Run: headless pygame with SDL's dummy video driver; simulated clock (each Clock.tick advances the game by its frame time, no real sleeping); random seed 0; keys injected as events and as key.get_pressed() state; no mouse input.
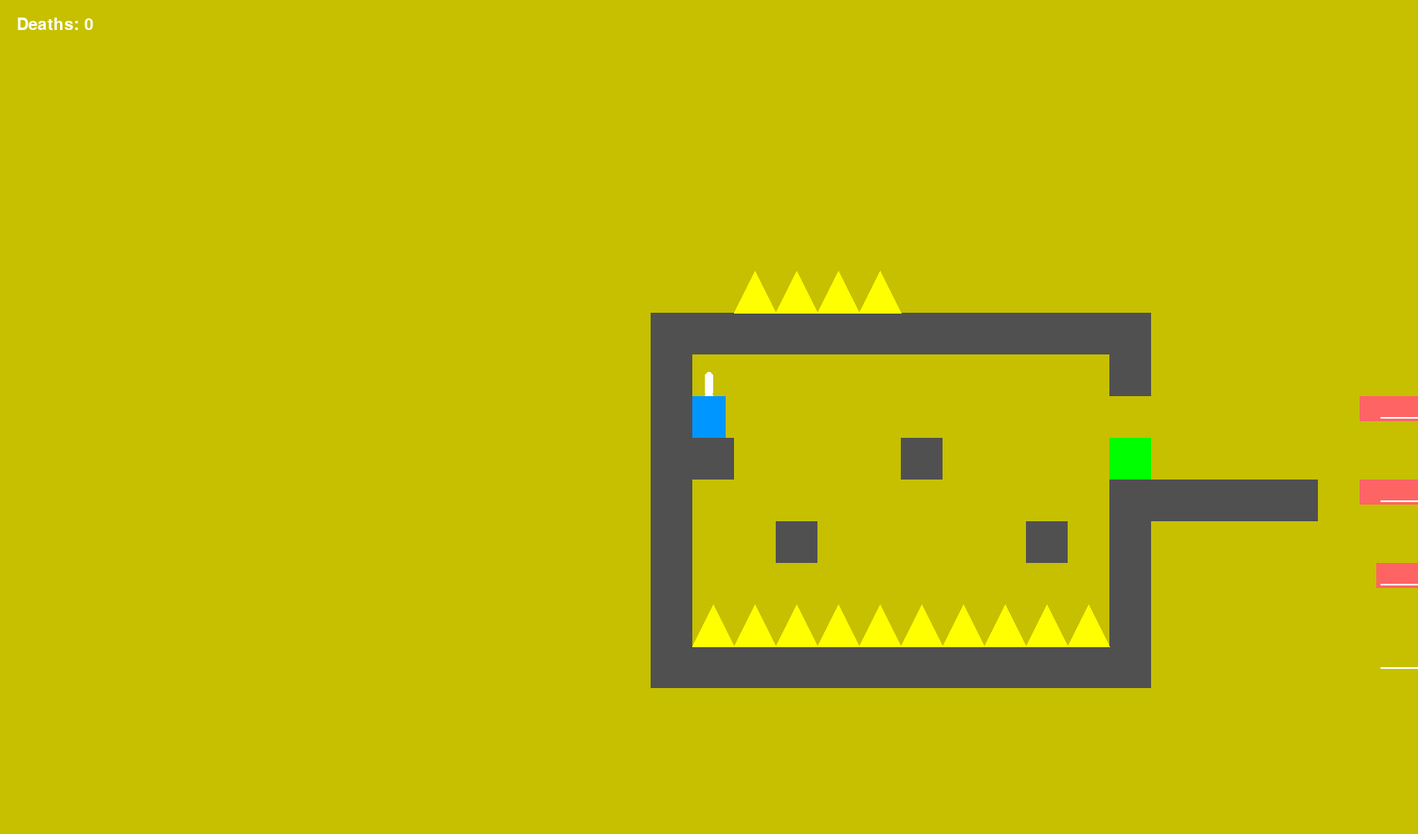
Frame 1 of 4 · flips 1–60 · no input
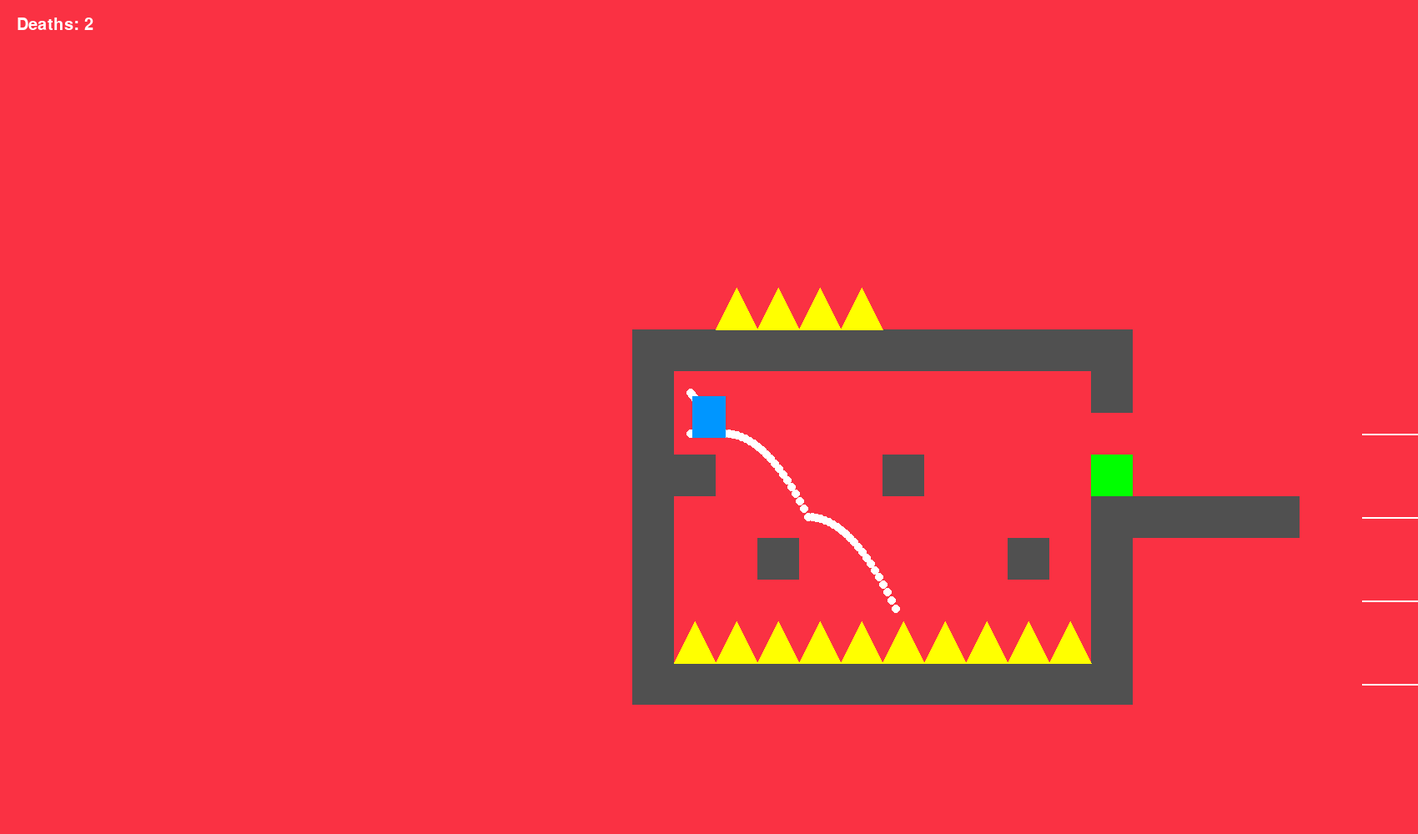
Frame 2 of 4 · flips 61–180 · tapped SPACE, RETURN · held RIGHT (→), D
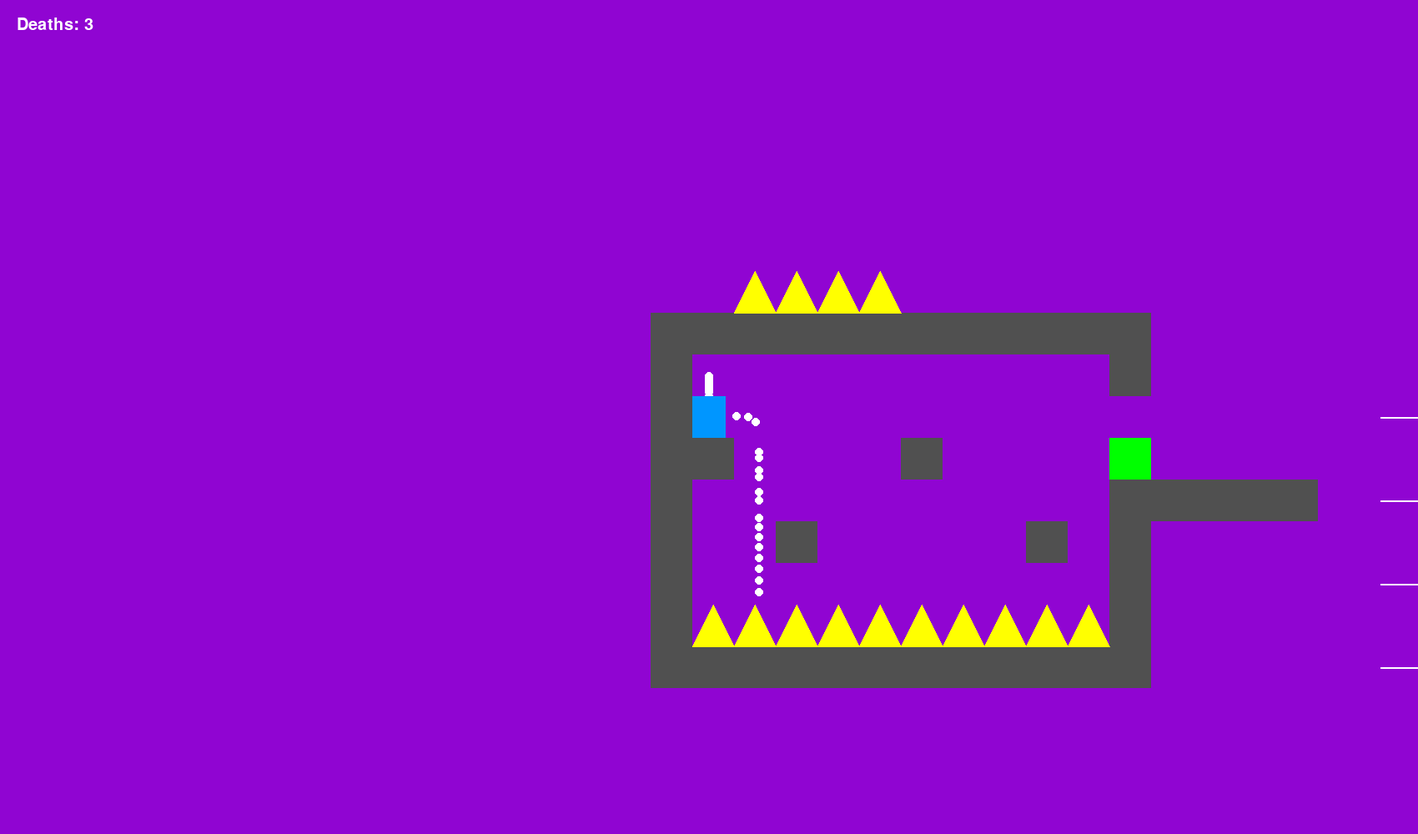
Frame 3 of 4 · flips 181–300 · held DOWN (↓), S
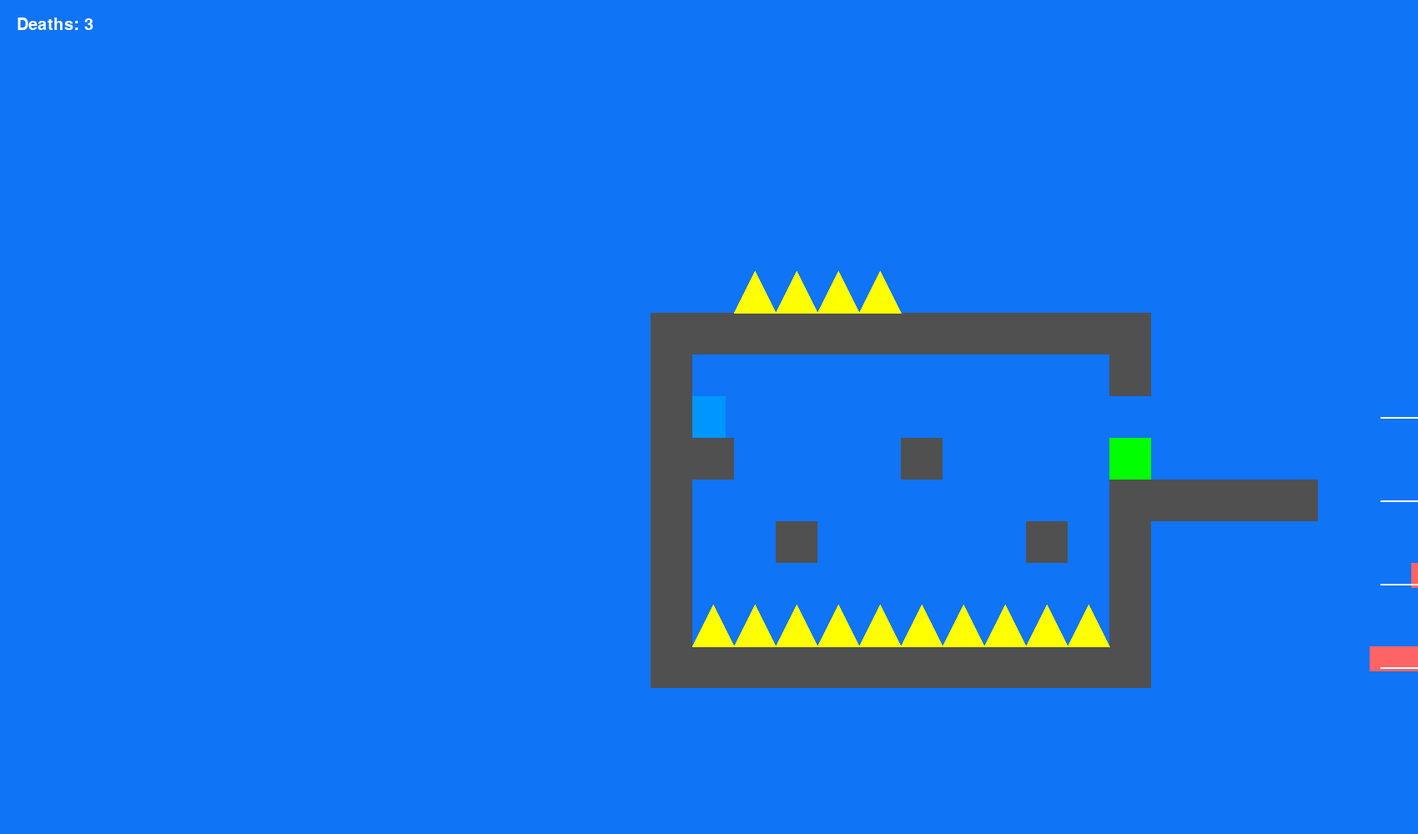
Frame 4 of 4 · flips 301–420 · held LEFT (←), A, UP (↑), W

The pygame program that drew these frames:

import pygame
import math,random
pygame.init()

WIDTH, HEIGHT = 1700, 1000
window = pygame.display.set_mode((WIDTH, HEIGHT))
clock = pygame.time.Clock()
font = pygame.font.SysFont("Arial", 30)

TILE = 50

# ================= LEVELS =================

level1 = [
"................................",
"........................#.......",
"........................#.....$.",
"................@.C..........###",
"..............######.......#....",
".*.....P1...p...........##......",
"#####...........................",
"................................",
"@@@@@@@@@@@@@@@@@@@@@@@@@@@@@@@@",
"################################",
]

level2 = [
".*..............................",
".#...#..........................",
"................................",
"@@@@@@@@@@@..@..................",
"##############@.C...............",
"..............####..............",
".$........C.....................",
".#.......###....................",
"@@@#..@@@@@@#@@#@###@...@.......",
"################################",
]

level3 = [
"#.$.............................",
"######..........................",
"...........###....#......#......",
"................................",
"............................#...",
"............#....C...P1.....p...",
".......#.........#..............",
"..##............................",
"....#C..........................",
"....###.........................",
".........###....................",
"................P1.....p........",
"......................P1....p...",
"..................P1......p.....",
"................#...............",
".*....#....#....................",
"###@@@@@@@@@@@@@@@@@@@@@@@@@@@@@",
"################################",
]
LEVELc = [
"..........................",
".................$........",
".......#..#...#.###.......",
"...#......................",
"..........................",
"#.........................",
"..........................",
"..#...C...................",
"......#...................",
"......##..................",
"......#....P....p.........",
"@@@@@@#...................",
"#######...........#.......",
"..............#...........",
"..........#...............",
"...*...#..................",
"..###.....................",

]
LEVEL4 = [
".........................#..................................",
"................$.............#.............................",
"................#..@..@.....................................",
"...................####...........#.........................",
".......................................#.....C..............",
".........................................########...........",
"..........................................#.......P.p.......",
"..........................................#.................",
"..........................................#.......P...p.....",
"..........................................#...#..#..........",
"..........................................#.#...............",
"..........................................#.................",
"..........................................#.................",
"..........................................##................",
".......................................#..#.#...............",
"..........................................#.....#...........",
"...................................#......#.................",
"...................#.P....p.......................#.........",
".............................####.............C.............",
"..............#.............................#####...........",
".*...................................#####..................",
".*...@...@.#.........................#####..................",
"############.........................#####..................",
"....................................@#####@.................",
"....................................#######.................",
]
leveld = [
    "..........................",
    "..*.......................",
    ".##.......................",
    "............P1.....p.......",
    "............P9.....p.......",
    "##########################",
    ]
LEVEL5 = [
"############################################################",
"#..........................................................#",
"#.$........................................................#",
"####.......................................................#",
"#.....#....................................................#",
"#.........#................................................#",
"#...............#..........................................#",
"#..........................................................#",
"#..................##......................................#",
"#.....................P5.................p.................#",
"#................................P8..................p.....#",
"#......................................................#...#",
"#..........................................................#",
"#.........................................................##",
"#..........................................................#",
"#....................................................@@...@#",
"#.................................................##########",
"#..........................................................#",
"#..........................................................#",
"#..........................................................#",
"#...............................................#.#P1.....p#",
"#.................................................#........#",
"#.................................................#P2.....p#",
"#.................................................#........#",
"#.................................................#P3.....p#",
"#.................................................#........#",
"#.................................................#P4.....p#",
"#.................................................#...#....#",
"#.................................................#.......##",
"#.................................................#........#",
"#..........................................................#",
"#.......................................................#@@#",
"#.................................#....#P.........p...######",
"#.............#....#....#..@...............................#",
"#........P...p.............#####...........................#",
"#..*....#..................................................#",
"#.###......................................................#",
"#..........................................................#",
"#@@@@@@@@@@@@@@@@@@@@@@@@@@@@@@@@@@@@@@@@@@@@@@@@@@@@@@@@@@#",
"############################################################",
]
LEVEL9 = [
".*...........",
"####.........",
"...........$.",
"..P..........",
".......p..###",
]
LEVEL67 = [
"...........................$.",
"..@@@@.......................",
"############...........P7...p",
"#*.........#.................",
"#................P4......p...",
"##....#....C.................",
"#..........#####.P3......p...",
"#..#.....#.#.................",
"#..........#.....P2......p...",
"#@@@@@@@@@@#.................",
"############.....P1......p...",
]



level_lista = [LEVEL67,LEVEL9,level1, level2, level3,LEVELc,LEVEL4,LEVEL5]
current_level_index = 0

# ================= LOAD LEVEL =================
def load_level(level):
    tiles = []
    moving_platforms = []
    spikes = []
    checkpoints = []
    goals = []
    spawn_x = 100
    spawn_y = 100

    for y, row in enumerate(level):
        for x, col in enumerate(row):
            if col == "#":
                tiles.append(pygame.Rect(x*TILE, y*TILE, TILE, TILE))
            elif col == "@":
                spikes.append(pygame.Rect(x*TILE, y*TILE, TILE, TILE))
            elif col == "C":
                checkpoints.append(pygame.Rect(x*TILE, y*TILE, TILE, TILE))
            elif col == "$":
                goals.append(pygame.Rect(x*TILE, y*TILE, TILE, TILE))
            elif col == "*":
                spawn_x = x*TILE
                spawn_y = y*TILE
            elif col == "P":
                delay = 0
                if x+1 < len(row) and row[x+1].isdigit():
                    delay = ((int(row[x+1]))*25)
                start_x = x * TILE
                start_y = y * TILE
                end_x = None
                end_y = None
                for px in range(x+1, len(row)):
                    if row[px] == "p":
                        end_x = px * TILE
                        end_y = y * TILE
                        break
                if end_x is not None:
                    rect = pygame.Rect(start_x, start_y, TILE*2, 30)
                    moving_platforms.append({
                        "rect": rect,
                        "start": (start_x, start_y),
                        "end": (end_x, end_y),
                        "delay": delay,
                        "timer": 0,
                        "direction": 1
                    })
    return tiles, moving_platforms, spikes, checkpoints, goals, spawn_x, spawn_y

tiles, moving_platforms, spikes, checkpoints, goals, spawn_x, spawn_y = load_level(level_lista[current_level_index])

# ================= GRACZ =================
player = pygame.Rect(spawn_x, spawn_y, 40, 50)

vel_x = 0
vel_y = 0

gravity = 0.5
jump_power = -11
max_speed = 5
acc = 0.4
friction = 0.2

coyote_time = 0.1
coyote_timer = 0
double_jump_available = True

dash_speed = 10
dash_time = 0
dash_duration = 0.15
dash_cooldown = 0
dash_cd_time = 0.5
can_dash_air = True

dash_dir_x = 0
dash_dir_y = 0

trail = []

camera_x = 0
camera_y = 0

death_count = 0
color_timer = 0

# ================= GAME LOOP =================
running = True
while running:

    if player.y > 2000:
        death_count += 1
        player.x = spawn_x
        player.y = spawn_y
        vel_x = 0
        vel_y = 0

    dt = clock.tick(60)/1000
    color_timer += 0.01

    r = int((math.sin(color_timer) + 1) * 127)
    g = int((math.sin(color_timer + 2) + 1) * 127)
    b = int((math.sin(color_timer + 4) + 1) * 127)

    for event in pygame.event.get():
        if event.type == pygame.QUIT:
            running = False

    keys = pygame.key.get_pressed()

    # ===== RUCH =====
    if keys[pygame.K_a]: vel_x -= acc
    if keys[pygame.K_d]: vel_x += acc

    if not keys[pygame.K_a] and not keys[pygame.K_d]:
        if vel_x > 0: vel_x -= friction
        elif vel_x < 0: vel_x += friction

    vel_x = max(-max_speed, min(max_speed, vel_x))

    # ===== DASH 4 KIERUNKI =====
    if keys[pygame.K_l] and dash_cooldown <= 0:
        if can_dash_air:
            dash_time = dash_duration
            dash_cooldown = dash_cd_time
            can_dash_air = False
            dash_dir_x = (keys[pygame.K_d] - keys[pygame.K_a])
            dash_dir_y = (keys[pygame.K_s] - keys[pygame.K_w])
            if dash_dir_x == 0 and dash_dir_y == 0:
                dash_dir_x = 1

    if dash_time > 0:
        vel_x = dash_speed * dash_dir_x
        vel_y = dash_speed * dash_dir_y
        dash_time -= dt

    dash_cooldown -= dt

    # ===== PLATFORM MOVE =====
    for p in moving_platforms:

        if p["timer"] < p["delay"]:
            p["timer"] += 1
            continue

        rect = p["rect"]
        sx, sy = p["start"]
        ex, ey = p["end"]

        speed = 2

        if p["direction"] == 1:
            if rect.x < ex:
                rect.x += speed
            else:
                p["direction"] = -1
        else:
            if rect.x > sx:
                rect.x -= speed
            else:
                p["direction"] = 1

    # ===== POZIOM X =====
    player.x += vel_x
    for tile in tiles + [p["rect"] for p in moving_platforms]:
        if player.colliderect(tile):
            if vel_x > 0: player.right = tile.left
            elif vel_x < 0: player.left = tile.right
            vel_x = 0

    # ===== GRAWITACJA =====
    vel_y += gravity
    player.y += vel_y
    on_ground = False

    for tile in tiles + [p["rect"] for p in moving_platforms]:
        if player.colliderect(tile):
            if vel_y > 0:
                player.bottom = tile.top
                vel_y = 0
                on_ground = True
            elif vel_y < 0:
                player.top = tile.bottom
                vel_y = 0

    if on_ground:
        coyote_timer = coyote_time
        double_jump_available = True
        can_dash_air = True
    else:
        coyote_timer -= dt

    if keys[pygame.K_SPACE]:
        if coyote_timer > 0:
            vel_y = jump_power
            coyote_timer = 0
        elif double_jump_available:
            vel_y = jump_power
            double_jump_available = False

    # ===== TRAIL =====
    trail.append((player.centerx, player.centery))
    if len(trail) > 100 :
        trail.pop(random.randint(0,10))

    # ===== CHECKPOINT =====
    for cp in checkpoints:
        if player.colliderect(cp):
            spawn_x = cp.x
            spawn_y = cp.y

    # ===== SPIKES =====
    for spike in spikes:
        if player.colliderect(spike):
            death_count += 1
            player.x = spawn_x
            player.y = spawn_y
            vel_x = 0
            vel_y = 0

    # ===== GOAL =====
    for goal in goals:
        if player.colliderect(goal):
            current_level_index += 1
            if current_level_index >= len(level_lista):
                print("WYGRANA 🔥")
                running = False
            else:
                tiles, moving_platforms, spikes, checkpoints, goals, spawn_x, spawn_y = load_level(level_lista[current_level_index])
                player.x = spawn_x
                player.y = spawn_y
                vel_x = 0
                vel_y = 0

    camera_x = player.centerx - WIDTH//2
    camera_y = player.centery - HEIGHT//2

    window.fill((r,g,b))

    # ===== TRAIL =====
    for pos in trail:
        pygame.draw.circle(window,(255,255,255),
            (pos[0]-camera_x,pos[1]-camera_y),5)

    # ===== TILES =====
    for tile in tiles:
        pygame.draw.rect(window,(80,80,80),
            pygame.Rect(tile.x-camera_x,tile.y-camera_y,TILE,TILE))

    # ===== MOVING PLATFORMS =====
    for p in moving_platforms:
        rect = p["rect"]
        pygame.draw.rect(window,(255,100,100),
            pygame.Rect(rect.x-camera_x,rect.y-camera_y,rect.width,rect.height))

        # ===== PODGLĄD TORU RUCHU PLATFORM =====
        sx, sy = p["start"]
        ex, ey = p["end"]
        pygame.draw.line(window, (255,255,255),
                         (sx - camera_x + TILE//2, sy - camera_y + TILE//2),
                         (ex - camera_x + TILE//2, ey - camera_y + TILE//2), 2)

    # ===== SPIKES =====
    for spike in spikes:
        x = spike.x - camera_x
        y = spike.y - camera_y
        points = [(x,y+TILE),(x+TILE//2,y),(x+TILE,y+TILE)]
        pygame.draw.polygon(window,(255,255,0),points)

    # ===== CHECKPOINTS =====
    for cp in checkpoints:
        pygame.draw.rect(window,(0,255,0),
            pygame.Rect(cp.x-camera_x,cp.y-camera_y,TILE,TILE))

    # ===== GOALS =====
    for goal in goals:
        pygame.draw.rect(window,(255,0,255),
            pygame.Rect(goal.x-camera_x,goal.y-camera_y,TILE,TILE))

    # ===== PLAYER =====
    pygame.draw.rect(window,(0,150,255),
        pygame.Rect(player.x-camera_x,player.y-camera_y,
                    player.width,player.height))

    text = font.render(f"Deaths: {death_count}", True, (255,255,255))
    window.blit(text,(20,20))

    pygame.display.flip()

pygame.quit()
